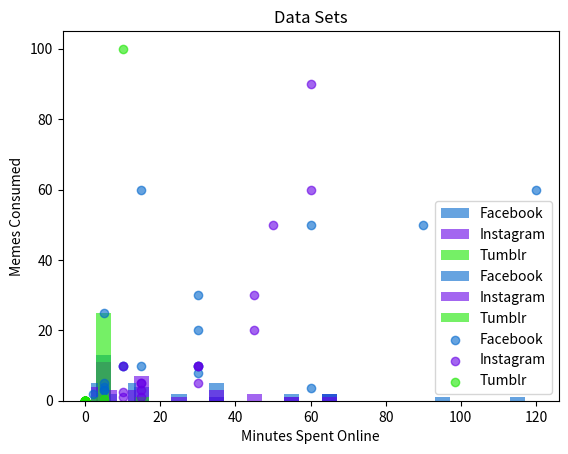

The matplotlib source for this figure:
## Project_Memes_Consumed_Graphs
## January 11, 2019
## Verious graphs demonstrating meme consumption from Facebook, Instagram,
## and Tumblr per minute.
## Sourses:
## (Understanding how to make scatter plots)
## https://medium.com/python-pandemonium/data-visualization-in-python-scatter-plots-in-matplotlib-da90ac4c99f9
## (Understanding how to make histograms)
## https://matplotlib.org/api/_as_gen/matplotlib.pyplot.hist.html
## Honor Code:
## I have neither given nor recieved any unauthorized aid.

import matplotlib.pyplot as plt
import random
import numpy as np

minutesFacebook = sorted([0, 0, 0, 0, 0, 0, 2, 5, 5, 5, 5, 5, 10, 10, 15, 30, 30, 30, 60, 60, 90, 120, 15, 30, 30, 0])
memesFacebook = sorted([2, 25, 3, 3, 4, 5, 10, 10, 10, 10, 10, 20, 3.5, 50, 50, 60, 60, 8, 30])
## Adjusted point-to-point data for scatter plot
minutesFacebookAdjusted = [0, 0, 0, 0, 0, 0, 2, 5, 5, 5, 5, 5, 10, 10, 15, 30, 30, 30, 60, 60, 90, 120, 15, 30, 30, 0]
memesFacebookAdjusted = [0, 0, 0, 0, 0, 0, 2, 25, 3, 3, 4, 5, 10, 10, 10, 10, 10, 20, 3.5, 50, 50, 60, 60, 8, 30, 0]

minutesInstagram = sorted([0, 0, 0, 0, 0, 0, 0, 0, 10, 10, 15, 15, 15, 30, 30, 30, 45, 45, 50, 60, 60, 10, 0, 15, 0, 0])
memesInstagram = sorted([1, 2.5, 3, 5, 5, 5, 10, 10, 20, 30, 50, 60, 90, 10, 1])
## Adjusted ptp data
minutesInstagramAdjusted = ([0, 0, 0, 0, 0, 0, 0, 0, 10, 10, 15, 15, 15, 30, 30, 30, 45, 45, 50, 60, 60, 10, 0, 15, 0, 0])
memesInstagramAdjusted = ([0, 0, 0, 0, 0, 0, 0, 0, 1, 2.5, 3, 5, 5, 5, 10, 10, 20, 30, 50, 60, 90, 10, 0, 1, 0, 0])

minutesTumblr = sorted([0, 0, 0, 0, 0, 0, 0, 0, 0, 0, 0, 0, 0, 0, 0, 0, 0, 0, 0, 5, 10, 0, 0, 0, 0, 0])
memesTumblr = sorted([0.5, 100])
## Adjusts ptp data
minutesTumblrAdjusted = ([0, 0, 0, 0, 0, 0, 0, 0, 0, 0, 0, 0, 0, 0, 0, 0, 0, 0, 0, 5, 10, 0, 0, 0, 0, 0])
memesTumblrAdjusted = ([0, 0, 0, 0, 0, 0, 0, 0, 0, 0, 0, 0, 0, 0, 0, 0, 0, 0, 0, 0.5, 100, 0, 0, 0, 0, 0])

bins = sorted([0, 10, 20, 30, 40, 50, 60, 70, 80, 90, 100, 110, 120])
bins2 = sorted([0, 5, 10, 15, 20, 30, 40, 50, 60, 70])

## Display the number of people who use each platform & how many minutes they spend on each
## Utilizing a histogram in order to give an impression of frequency by sorting engagement
## into 'bins' which stack to make a graph


plt.hist(minutesFacebook, bins, histtype = "bar", rwidth = 0.4, color = (0, 0.4, 0.8, 0.6), label = "Facebook")
plt.hist(minutesInstagram, bins, histtype = "bar", rwidth = 0.4, color = (0.4, 0, 0.9, 0.6), label = "Instagram")
plt.hist(minutesTumblr, bins, histtype = "bar", rwidth = 0.4, color = (0.1, 0.9, 0, 0.6), label = "Tumblr")
plt.legend()
plt.ylabel("Frequency")
plt.xlabel("Number of Minutes")
plt.title("Frequency of Minutes Spent on Visual Social Media Platforms")
plt.show()

## Display the user-reported average number of memes encountered per user-reported average of usage 


plt.hist(memesFacebook, bins2, histtype = "bar", rwidth = 0.4, color = (0, 0.4, 0.8, 0.6), label = "Facebook")
plt.hist(memesInstagram, bins2, histtype = "bar", rwidth = 0.4, color = (0.4, 0, 0.9, 0.6), label = "Instagram")
plt.hist(memesTumblr, bins2, histtype = "bar", rwidth = 0.4, color = (0.1, 0.9, 0, 0.6), label = "Tumblr")
plt.legend()
plt.ylabel("Average Number")
plt.xlabel("Number of Memes")
plt.title("Average Number of Memes Encountered in an Hour")
plt.show()

## Display the individual data points
plt.scatter(minutesFacebookAdjusted, memesFacebookAdjusted, color = (0, 0.4, 0.8, 0.6), label = "Facebook")
plt.scatter(minutesInstagramAdjusted, memesInstagramAdjusted, color = (0.4, 0, 0.9, 0.6), label = "Instagram")
plt.scatter(minutesTumblrAdjusted, memesTumblrAdjusted, color = (0.1, 0.9, 0, 0.6), label = "Tumblr")
plt.legend()
plt.ylabel("Memes Consumed")
plt.xlabel("Minutes Spent Online")
plt.title("Data Sets")
plt.show()


